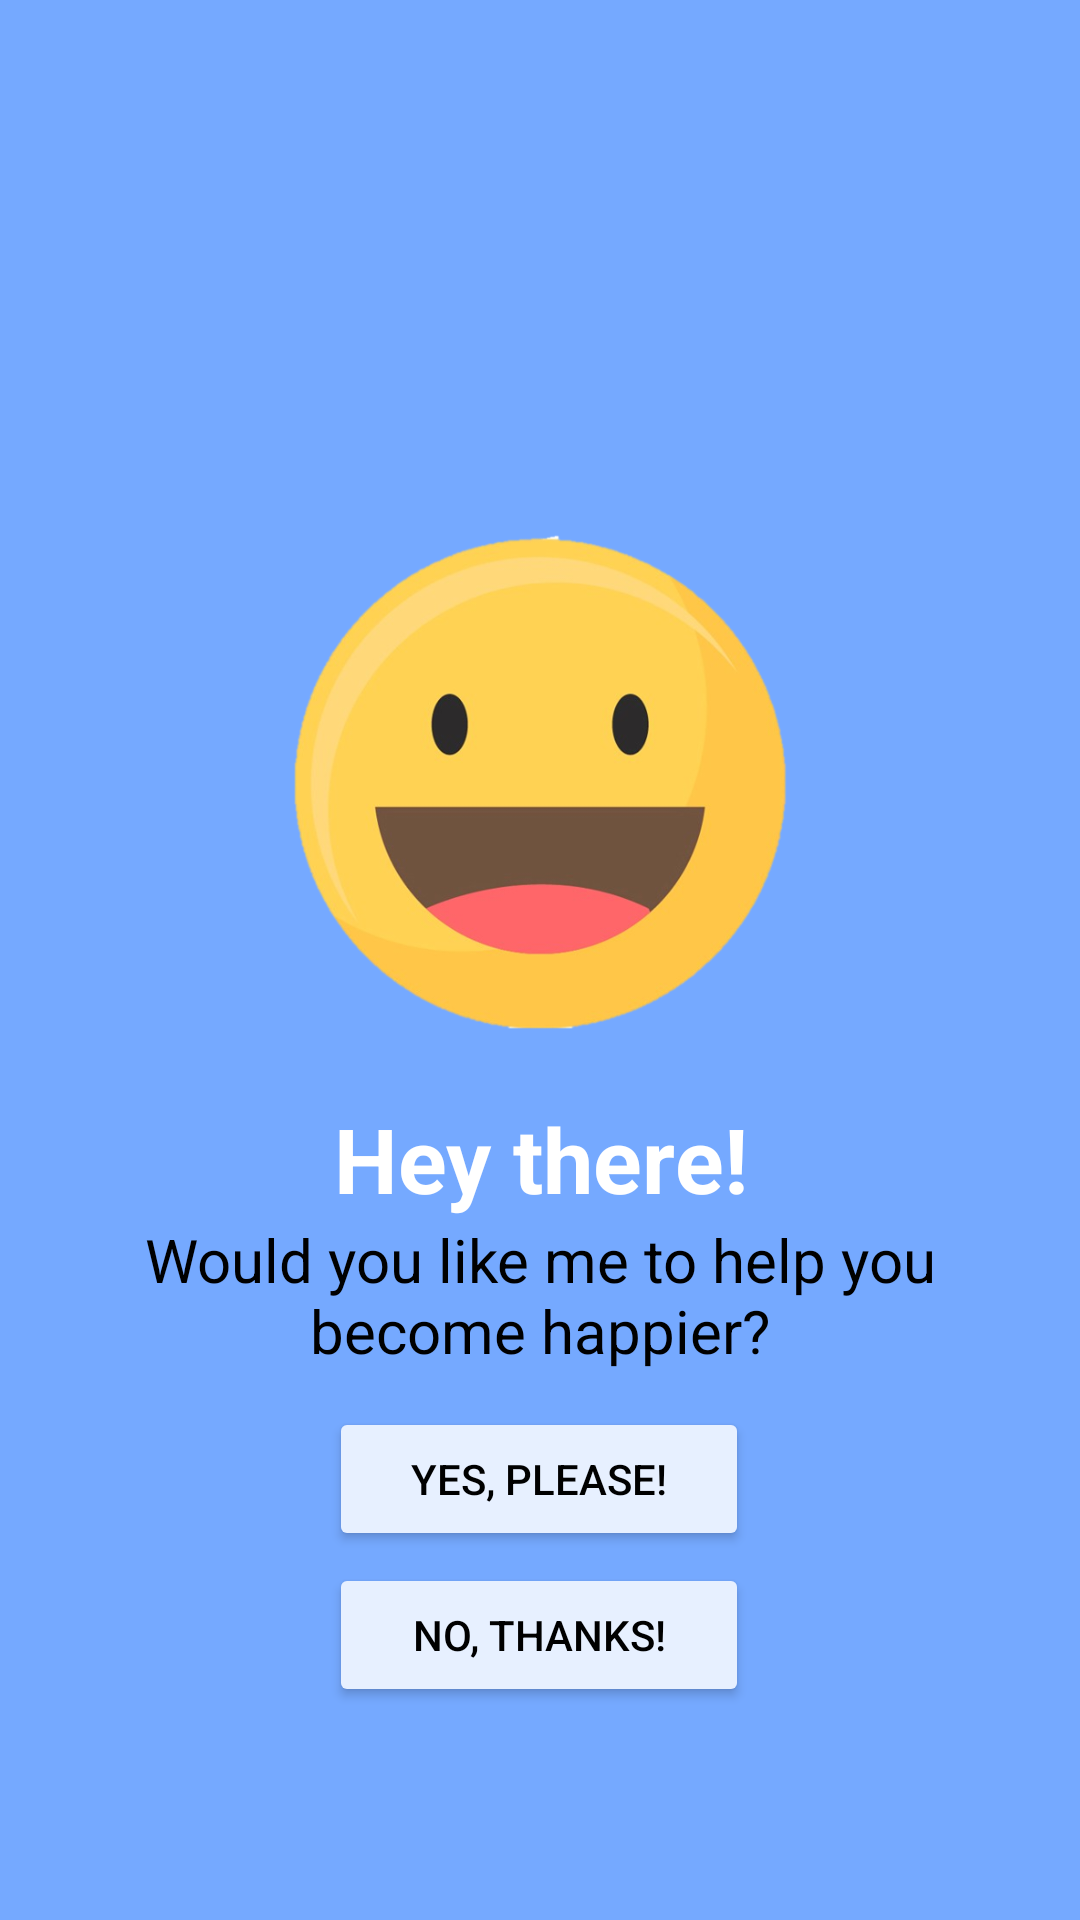

Here is an Android app screen rendered from its layout file. Give the layout XML and the strings, colors and styles it references.
<!-- AndroidManifest.xml: application theme Base.Theme.Todo -->
<!-- res/layout/asuggest.xml -->
<?xml version="1.0" encoding="utf-8"?>
<androidx.constraintlayout.widget.ConstraintLayout
    xmlns:android="http://schemas.android.com/apk/res/android"
    xmlns:app="http://schemas.android.com/apk/res-auto"
    xmlns:tools="http://schemas.android.com/tools"
    android:background="@color/btn__blue"
    android:layout_width="match_parent"
    android:layout_height="match_parent">

    <TextView
        android:id="@+id/textView1"
        android:layout_width="299dp"
        android:layout_height="wrap_content"
        android:layout_marginTop="20dp"
        android:gravity="center"
        android:text="Hey there!"
        android:textSize="30dp"
        android:textColor="@color/white"
        android:textStyle="bold"
        app:layout_constraintEnd_toEndOf="parent"
        app:layout_constraintStart_toStartOf="parent"
        app:layout_constraintTop_toBottomOf="@id/imageView3" />

    <TextView
        android:id="@+id/textView3"
        android:layout_width="281dp"
        android:layout_height="wrap_content"
        android:gravity="center"
        android:text="Would you like me to help you become happier?"
        android:textColor="@color/black"
        android:textSize="20dp"
        app:layout_constraintEnd_toEndOf="parent"
        app:layout_constraintStart_toStartOf="parent"
        app:layout_constraintTop_toBottomOf="@+id/textView1" />

    <Button
        android:id="@+id/buttonYes"
        android:layout_width="140dp"
        android:layout_height="wrap_content"
        android:layout_marginTop="12dp"
        android:text="Yes, please!"
        android:backgroundTint="@color/bg_light_blue"
        android:textColor="@color/black"
        app:layout_constraintEnd_toEndOf="parent"
        app:layout_constraintHorizontal_bias="0.498"
        app:layout_constraintStart_toStartOf="parent"
        app:layout_constraintTop_toBottomOf="@+id/textView3" />

    <Button
        android:id="@+id/buttonNo"
        android:layout_width="140dp"
        android:layout_height="wrap_content"
        android:layout_marginTop="4dp"
        android:backgroundTint="@color/bg_light_blue"
        android:text="No, thanks!"
        android:textColor="@color/black"
        app:layout_constraintEnd_toEndOf="parent"
        app:layout_constraintHorizontal_bias="0.498"
        app:layout_constraintStart_toStartOf="parent"
        app:layout_constraintTop_toBottomOf="@+id/buttonYes" />

    <ImageView
        android:id="@+id/imageView3"
        android:layout_width="170dp"
        android:layout_height="170dp"
        android:layout_marginTop="176dp"
        app:layout_constraintEnd_toEndOf="parent"
        app:layout_constraintHorizontal_bias="0.497"
        app:layout_constraintStart_toStartOf="parent"
        app:layout_constraintTop_toTopOf="parent"
        app:srcCompat="@drawable/joy" />

</androidx.constraintlayout.widget.ConstraintLayout>
<!-- resources referenced by this layout -->
<resources>
  <color name="bg_light_blue">#e7f0ff</color>
  <color name="black">#FF000000</color>
  <color name="btn__blue">#75a9ff</color>
  <color name="white">#FFFFFFFF</color>
  <!-- drawable joy: png bitmap (drawable, 142531 bytes) -->
  <style name="Base.Theme.Todo" parent="Theme.MaterialComponents.DayNight.NoActionBar">
          
          <item name="colorPrimary">#8BDB77EC</item>
          <item name="colorOnPrimary">@color/primaryTextColor</item>
          <item name="colorPrimaryDark">@color/primaryDarkColor</item>
          <item name="colorOnSurface">@color/surfaceTextColor</item>
          <item name="colorSurface">@color/surfaceColor</item>
          <item name="colorSecondary">@color/secondaryColor</item>
          <item name="colorOnSecondary">@color/secondaryTextColor</item>
          <item name="colorAccent">@color/primaryDarkColor</item>
          <item name="colorPrimaryVariant">@color/primaryLightColor</item>
          <item name="colorSecondaryVariant">@color/secondaryLightColor</item>
      </style>
  <color name="primaryTextColor">#000000</color>
  <color name="primaryDarkColor">#026291</color>
  <color name="surfaceTextColor">#000000</color>
  <color name="surfaceColor">#ffffff</color>
  <color name="secondaryColor">#FEFF52</color>
  <color name="secondaryTextColor">#000000</color>
  <color name="primaryLightColor">#709C27B0</color>
  <color name="secondaryLightColor">#ffff87</color>
</resources>
